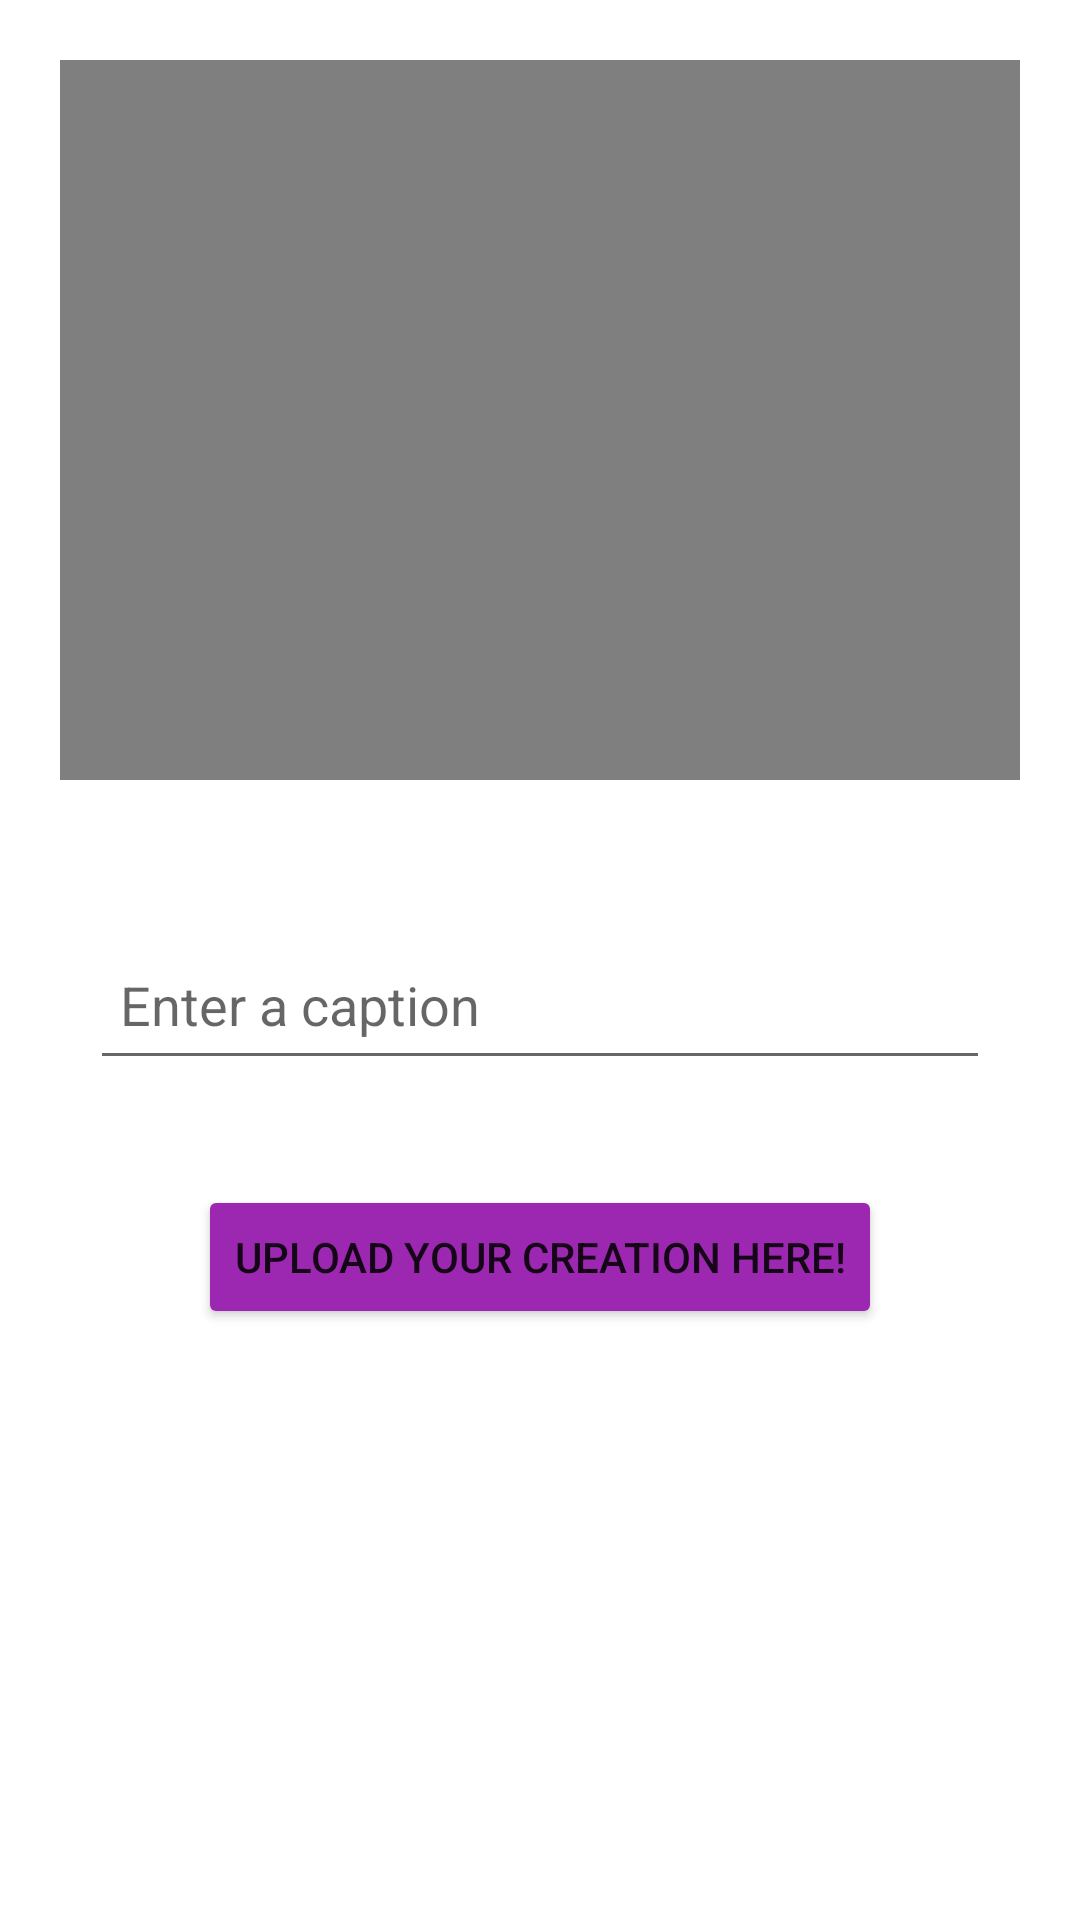

This screen was rendered from an Android layout file. Write that file and the resources it references.
<!-- AndroidManifest.xml: application theme Theme.Lalala -->
<!-- res/layout/activity_upload_in_firebase.xml -->
<?xml version="1.0" encoding="utf-8"?>
<LinearLayout xmlns:android="http://schemas.android.com/apk/res/android"
    xmlns:app="http://schemas.android.com/apk/res-auto"
    xmlns:tools="http://schemas.android.com/tools"
    android:layout_width="match_parent"
    android:layout_height="match_parent"
    android:orientation="vertical"
    android:gravity="center_horizontal"
    tools:context=".uploadInFirebase">

    <VideoView
        android:id="@+id/videoView"
        android:layout_width="match_parent"
        android:layout_height="240dp"
        android:layout_margin="20dp"
         />
    <EditText
        android:layout_width="match_parent"
        android:layout_height="50dp"
        android:id="@+id/txtCaption"
        android:hint="Enter a caption"
        android:layout_margin="30dp"
        android:padding="10dp"

        >

    </EditText>
    <Button
        android:id="@+id/button"
        android:layout_width="wrap_content"
        android:layout_height="wrap_content"
        android:layout_marginTop="10dp"
        android:backgroundTint="#9C27B0"
        android:text="Upload your creation here!"
        android:layout_margin="5dp" />

</LinearLayout>
<!-- resources referenced by this layout -->
<resources>
  <style name="Theme.Lalala" parent="Theme.MaterialComponents.DayNight.NoActionBar">
          
          <item name="colorPrimary">@color/purple_700</item>
          <item name="colorPrimaryVariant">@color/purple_700</item>
          <item name="colorOnPrimary">@color/white</item>
          
          <item name="colorSecondary">@color/teal_200</item>
          <item name="colorSecondaryVariant">@color/teal_700</item>
          <item name="colorOnSecondary">@color/black</item>
          
          <item name="android:statusBarColor" tools:targetApi="l">?attr/colorPrimaryVariant</item>
          
      </style>
  <color name="purple_700">#FFD700</color>
  <color name="white">#FFFFFFFF</color>
  <color name="teal_200">#FF03DAC5</color>
  <color name="teal_700">#FF018786</color>
  <color name="black">#FF000000</color>
</resources>
